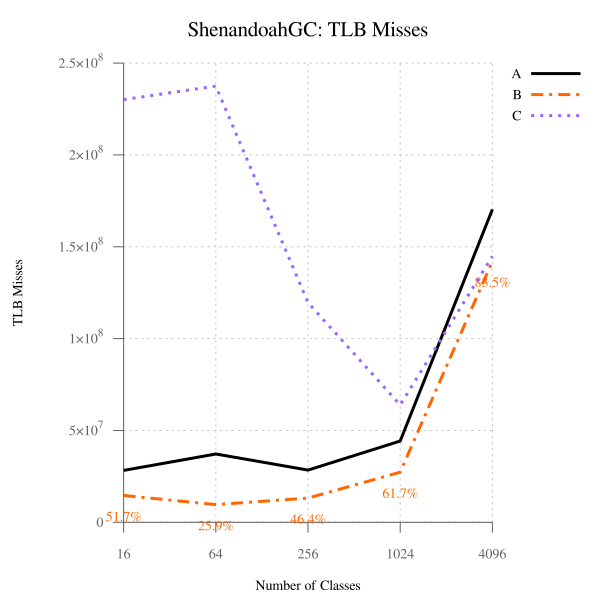

The table this chart was drawn from, first rows:
num_classes, A, B, B-to-A, C, C-to-A
16, 28266559, 14604088, 51.67, 230130765, 814.1, 
64, 37205250, 9640656, 25.91, 237502096, 638.4, 
256, 28419881, 13175398, 46.36, 119583655, 420.8, 
1024, 44255489, 27288442, 61.66, 63936832, 144.5, 
4096, 170372959, 142172023, 83.45, 144839984, 85.01, 
